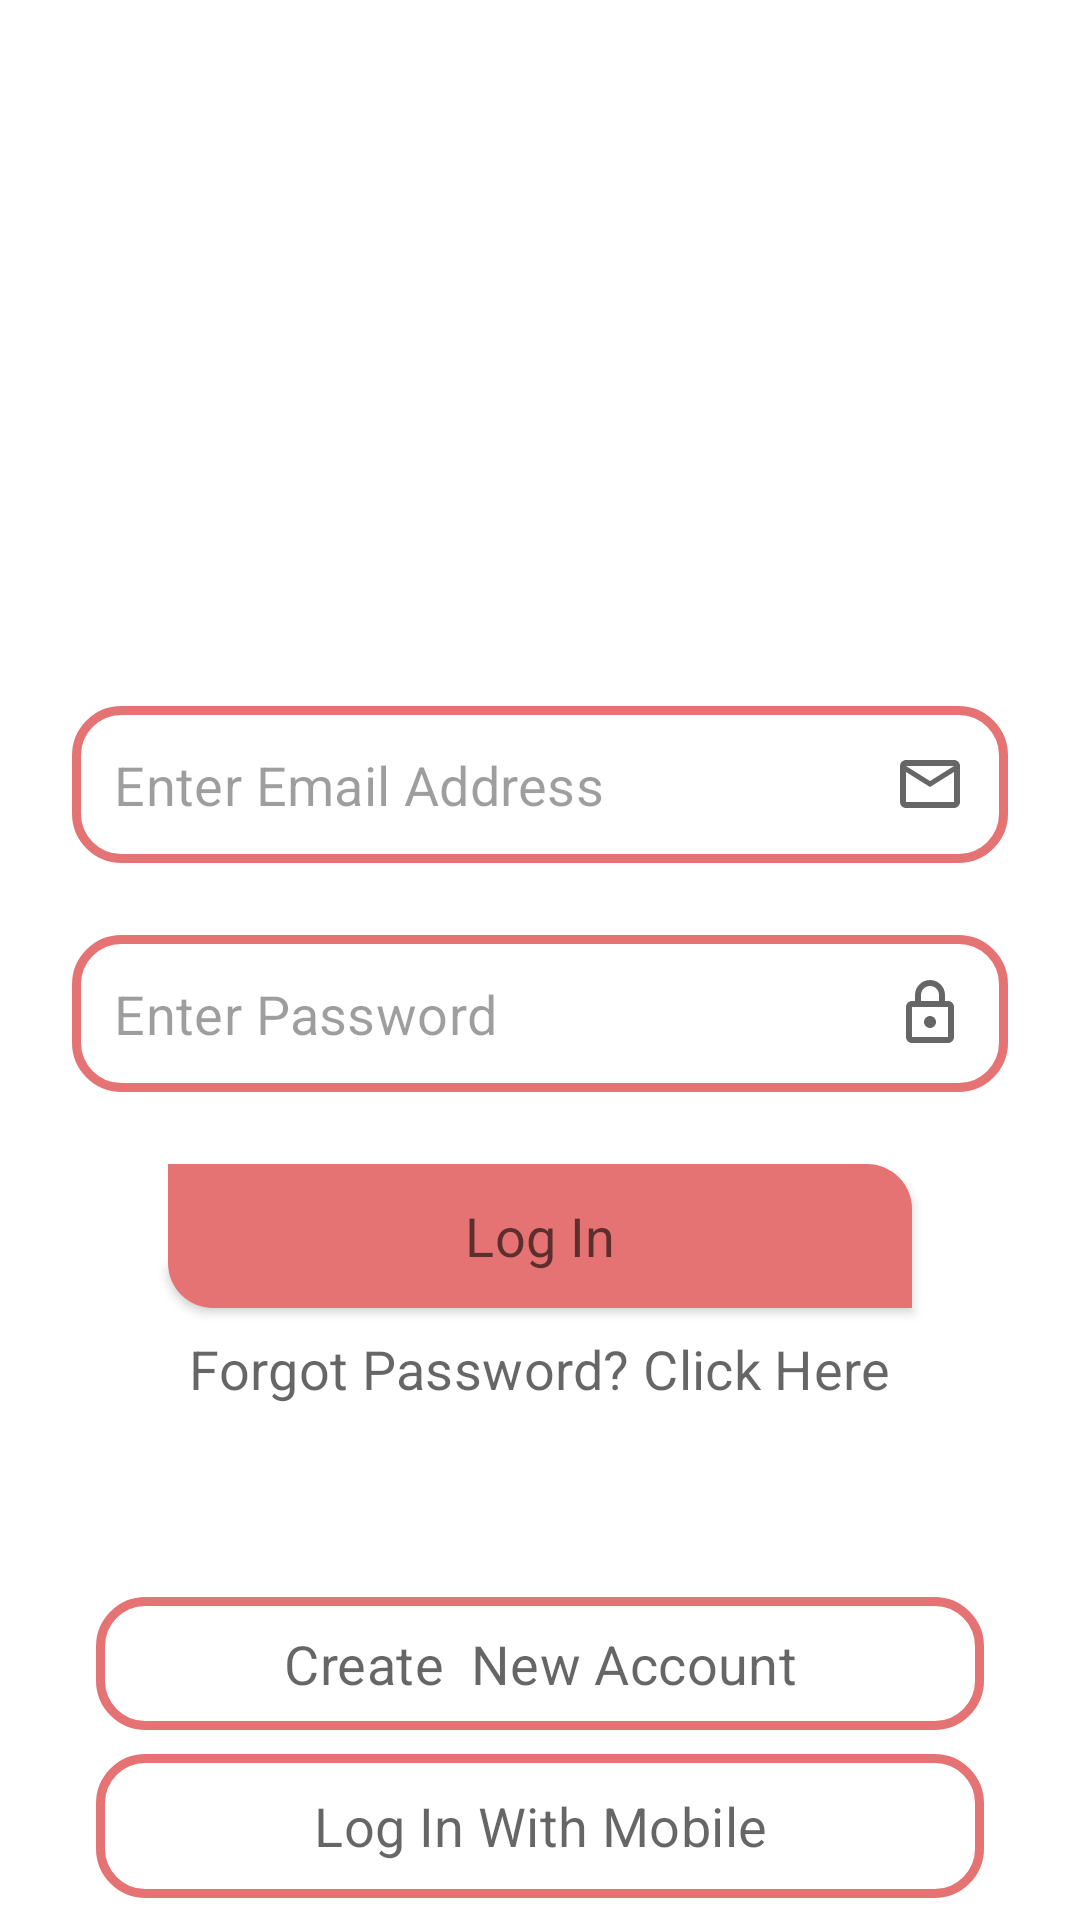

Write the Android layout XML for this screen, with the resource values it uses.
<!-- AndroidManifest.xml: application theme AppTheme -->
<!-- res/layout/activity_login.xml -->
<?xml version="1.0" encoding="utf-8"?>
<androidx.constraintlayout.widget.ConstraintLayout xmlns:android="http://schemas.android.com/apk/res/android"
    xmlns:app="http://schemas.android.com/apk/res-auto"
    xmlns:tools="http://schemas.android.com/tools"
    android:layout_width="match_parent"
    android:layout_height="match_parent"
    tools:context=".ui.LoginActivity">

    <ImageView
        android:id="@+id/icon"
        android:layout_width="0dp"
        android:layout_height="200dp"
        android:layout_marginStart="64dp"
        android:layout_marginEnd="64dp"
        android:layout_marginBottom="32dp"
        app:layout_constraintBottom_toTopOf="@+id/loginEmail"
        app:layout_constraintEnd_toEndOf="parent"
        app:layout_constraintStart_toStartOf="parent"
        app:layout_constraintTop_toTopOf="parent"
        app:layout_constraintVertical_bias="0.3"
        app:layout_constraintVertical_chainStyle="packed"
        app:srcCompat="@drawable/chat_icon" />

    <EditText
        android:id="@+id/loginEmail"
        android:layout_width="0dp"
        android:layout_height="wrap_content"
        android:layout_marginStart="24dp"
        android:layout_marginEnd="24dp"
        android:layout_marginBottom="24dp"
        android:background="@drawable/edt_txt_bg"
        android:drawableEnd="@drawable/ic_mail"
        android:ems="10"
        android:hint="Enter Email Address"
        android:inputType="textEmailAddress"
        android:padding="14dp"
        style="@style/TextStyleMedium"
        app:layout_constraintBottom_toTopOf="@+id/loginPassword"
        app:layout_constraintEnd_toEndOf="parent"
        app:layout_constraintStart_toStartOf="parent"
        app:layout_constraintTop_toBottomOf="@+id/icon"
        app:layout_constraintVertical_chainStyle="packed" />

    <EditText
        android:id="@+id/loginPassword"
        android:layout_width="0dp"
        android:layout_height="wrap_content"
        android:layout_marginStart="24dp"
        android:layout_marginEnd="24dp"
        android:background="@drawable/edt_txt_bg"
        android:drawableEnd="@drawable/ic_password"
        android:ems="10"
        android:hint="Enter Password"
        style="@style/TextStyleMedium"
        android:inputType="textPassword"
        android:padding="14dp"
        app:layout_constraintBottom_toTopOf="@+id/btnLogIn"
        app:layout_constraintEnd_toEndOf="parent"
        app:layout_constraintStart_toStartOf="parent"
        app:layout_constraintTop_toBottomOf="@+id/loginEmail" />

    <Button
        android:id="@+id/btnLogIn"
        android:layout_width="0dp"
        android:layout_height="wrap_content"
        android:layout_marginStart="32dp"
        android:layout_marginTop="24dp"
        android:layout_marginEnd="32dp"
        android:layout_marginBottom="8dp"
        android:background="@drawable/btn_bg"
        android:text="Log In"
        android:textAppearance="@style/TextStyleMedium"
        app:layout_constraintBottom_toTopOf="@+id/btnForgetPass"
        app:layout_constraintEnd_toEndOf="@+id/loginPassword"
        app:layout_constraintStart_toStartOf="@+id/loginPassword"
        app:layout_constraintTop_toBottomOf="@+id/loginPassword" />

    <TextView
        android:id="@+id/btnForgetPass"
        android:layout_width="wrap_content"
        android:layout_height="wrap_content"
        android:layout_marginBottom="32dp"
        android:text="Forgot Password? Click Here"
        android:textAppearance="@style/TextStyleMedium"
        app:layout_constraintBottom_toTopOf="@+id/btnCreateNewAcc"
        app:layout_constraintEnd_toEndOf="@+id/btnLogIn"
        app:layout_constraintStart_toStartOf="@+id/btnLogIn"
        app:layout_constraintTop_toBottomOf="@+id/btnLogIn" />

    <TextView
        android:id="@+id/btnCreateNewAcc"
        android:layout_width="0dp"
        android:layout_height="wrap_content"
        android:layout_marginStart="32dp"
        android:layout_marginTop="32dp"
        android:layout_marginEnd="32dp"
        android:layout_marginBottom="8dp"
        android:background="@drawable/edt_txt_bg"
        android:padding="10dp"
        android:text="Create  New Account"
        android:textAlignment="center"
        android:textAppearance="@style/TextStyleMedium"
        app:layout_constraintBottom_toTopOf="@+id/btnLogInWithMobile"
        app:layout_constraintEnd_toEndOf="parent"
        app:layout_constraintStart_toStartOf="parent"
        app:layout_constraintTop_toBottomOf="@+id/btnForgetPass" />

    <Button
        android:id="@+id/btnLogInWithMobile"
        android:layout_width="0dp"
        android:layout_height="wrap_content"
        android:layout_marginStart="32dp"
        android:layout_marginEnd="32dp"
        android:background="@drawable/edt_txt_bg"
        android:text="Log In With Mobile"
        android:textAppearance="@style/TextStyleMedium"
        app:layout_constraintBottom_toBottomOf="parent"
        app:layout_constraintEnd_toEndOf="parent"
        app:layout_constraintStart_toStartOf="parent"
        app:layout_constraintTop_toBottomOf="@+id/btnCreateNewAcc" />

    <ProgressBar
        android:id="@+id/loginProgressBar"
        style="?android:attr/progressBarStyle"
        android:layout_width="wrap_content"
        android:layout_height="wrap_content"
        app:layout_constraintBottom_toBottomOf="parent"
        app:layout_constraintEnd_toEndOf="parent"
        app:layout_constraintStart_toStartOf="parent"
        app:layout_constraintTop_toTopOf="parent"
        android:visibility="gone"
        />


</androidx.constraintlayout.widget.ConstraintLayout>
<!-- resources referenced by this layout -->
<resources>
  <!-- drawable btn_bg (drawable) -->
  <?xml version="1.0" encoding="utf-8"?>
  <shape xmlns:android="http://schemas.android.com/apk/res/android">
      <solid
          android:color="@color/colorPrimary"
          >
      </solid>
      <corners
          android:bottomLeftRadius="15dp"
          android:topRightRadius="15dp"
          />
  </shape>
  <!-- drawable edt_txt_bg (drawable) -->
  <?xml version="1.0" encoding="utf-8"?>
  <shape xmlns:android="http://schemas.android.com/apk/res/android">
  
      <stroke
          android:color="@color/colorPrimary"
          android:width="3dp">
      </stroke>
      <corners
          android:bottomLeftRadius="15dp"
          android:bottomRightRadius="15dp"
          android:topRightRadius="15dp"
          android:topLeftRadius="15dp"
          />
  
  
  </shape>
  <!-- drawable ic_mail (drawable) -->
  <vector xmlns:android="http://schemas.android.com/apk/res/android"
      android:width="24dp"
      android:height="24dp"
      android:tint="@color/textColorBlack2"
      android:viewportWidth="24"
      android:viewportHeight="24">
      <path
          android:fillColor="@android:color/white"
          android:pathData="M20,4L4,4c-1.1,0 -1.99,0.9 -1.99,2L2,18c0,1.1 0.9,2 2,2h16c1.1,0 2,-0.9 2,-2L22,6c0,-1.1 -0.9,-2 -2,-2zM20,18L4,18L4,8l8,5 8,-5v10zM12,11L4,6h16l-8,5z" />
  </vector>
  <!-- drawable ic_password (drawable) -->
  <vector xmlns:android="http://schemas.android.com/apk/res/android"
      android:width="24dp"
      android:height="24dp"
      android:tint="@color/textColorBlack2"
      android:viewportWidth="24"
      android:viewportHeight="24">
      <path
          android:fillColor="@android:color/white"
          android:pathData="M18,8h-1L17,6c0,-2.76 -2.24,-5 -5,-5S7,3.24 7,6v2L6,8c-1.1,0 -2,0.9 -2,2v10c0,1.1 0.9,2 2,2h12c1.1,0 2,-0.9 2,-2L20,10c0,-1.1 -0.9,-2 -2,-2zM9,6c0,-1.66 1.34,-3 3,-3s3,1.34 3,3v2L9,8L9,6zM18,20L6,20L6,10h12v10zM12,17c1.1,0 2,-0.9 2,-2s-0.9,-2 -2,-2 -2,0.9 -2,2 0.9,2 2,2z" />
  </vector>
  <style name="TextStyleMedium" parent="TextAppearance.MaterialComponents.Headline4">
          <item name="android:textSize">18sp</item>
          <item name="fontFamily">@font/montserrat_medium</item>
          <item name="android:textColor">@color/textColorBlack2</item>
          <item name="android:textColorHint">@color/textColorBlack3</item>
          <item name="textAllCaps">false</item>
      </style>
  <color name="colorPrimary">#E57373</color>
  <color name="textColorBlack2">#99000000</color>
  <color name="textColorBlack3">#61000000</color>
  <color name="colorPrimaryDark">#E57373</color>
  <color name="colorAccent">#26A69A</color>
  <color name="white">#FFFFFF</color>
  <style name="AppTheme.ToolbarStyle" parent="Widget.MaterialComponents.Toolbar">
  
          <item name="titleTextAppearance">@style/CustomTitleTextAppearance</item>
          <item name="subtitleTextAppearance">@style/CustomSubTitleTextAppearance</item>
          <item name="titleTextColor">@color/textColorBlack2</item>
          <item name="subtitleTextColor">@color/textColorBlack3</item>
  
      </style>
  <style name="CustomTitleTextAppearance" parent="TextAppearance.Widget.AppCompat.Toolbar.Title">
          <item name="android:textSize">22sp</item>
          <item name="fontFamily">@font/poppin_semibolditalic</item>
  
  
      </style>
  <style name="CustomSubTitleTextAppearance" parent="TextAppearance.Widget.AppCompat.Toolbar.Subtitle">
          <item name="android:textSize">18sp</item>
          <item name="fontFamily">@font/poppins_regular</item>
          <item name="android:textColor">@color/textColorBlack2</item>
      </style>
  <color name="textColorWhite1">#DEFFFFFF</color>
</resources>
